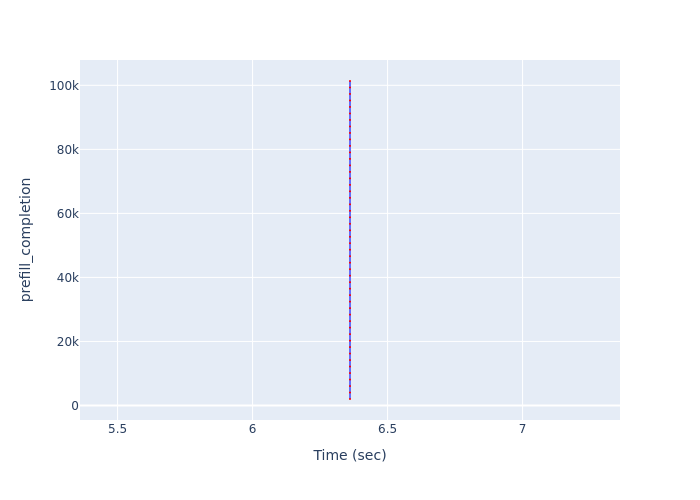

The file beside this chart, header and first rows:
Time (sec), prefill_completion
6.361, 2027
6.361, 4054
6.361, 6081
6.361, 8108
6.361, 10135
6.361, 12162
6.361, 14189
6.361, 16216
6.361, 18243
6.361, 20270
6.361, 22297
6.361, 24324
6.361, 26351
6.361, 28378
6.361, 30405
6.361, 32432
6.361, 34459
6.361, 36486
6.361, 38513
6.361, 40540
6.361, 42567
6.361, 44594
6.361, 46621
6.361, 48648
6.361, 50675
6.361, 52702
6.361, 54729
6.361, 56756
6.361, 58783
6.361, 60810
6.361, 62837
6.361, 64864
6.361, 66891
6.361, 68918
6.361, 70945
6.361, 72972
6.361, 74999
6.361, 77026
6.361, 79053
6.361, 81080
6.361, 83107
6.361, 85134
6.361, 87161
6.361, 89188
6.361, 91215
6.361, 93242
6.361, 95269
6.361, 97296
6.361, 99323
6.361, 101350
